Run: headless pygame with SDL's dummy video driver; simulated clock (each Clock.tick advances the game by its frame time, no real sleeping); random seed 0; keys injected as events and as key.get_pressed() state; mouse plan: one left click at the window centre at the start of phase 2, then a move to the lower-right quarter at the start of phase 3.
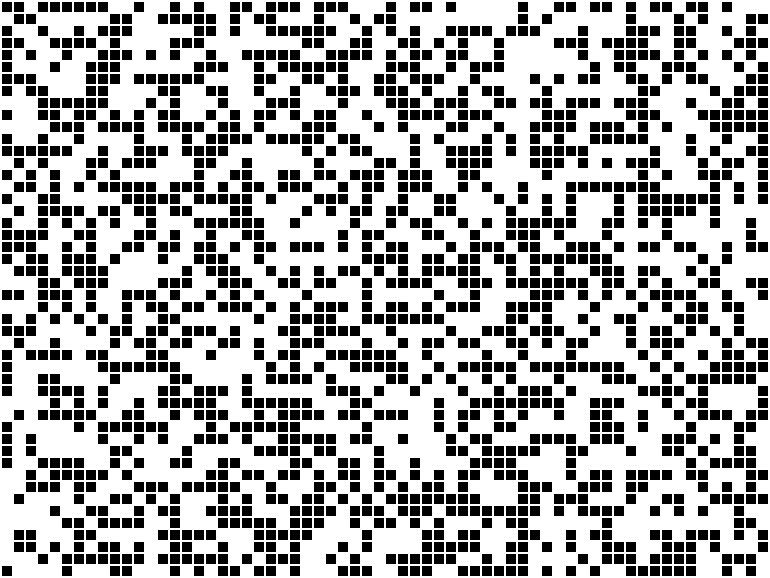
Frame 1 of 4 · flips 1–60 · no input
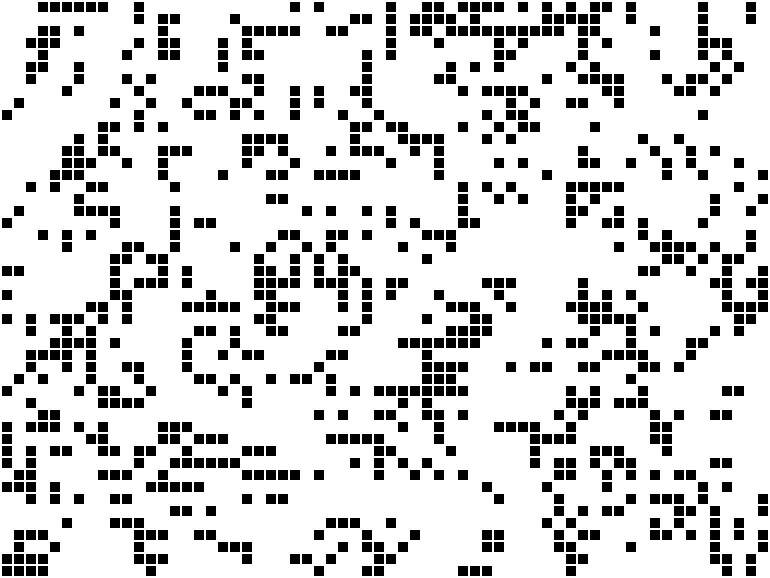
Frame 2 of 4 · flips 61–180 · clicked the window centre · tapped SPACE, RETURN · held RIGHT (→), D
Frame 3 of 4 · flips 181–300 · moved the mouse to the lower-right quarter · held DOWN (↓), S · screen unchanged from frame 2, image omitted
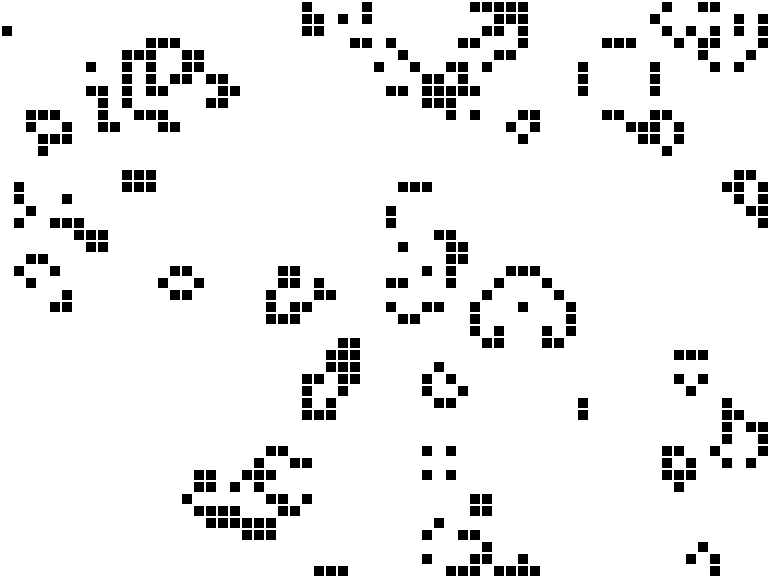
Frame 4 of 4 · flips 301–420 · held LEFT (←), A, UP (↑), W

The pygame program that drew these frames:

import pygame
import random

# grid = [
#          [0, 1, 0, 1, 0, 1],
#          [1, 1, 1, 1, 1, 1],
#        ]
# cell = grid[y vanaf boven][x vanaf links]
# cell = grid[0][1]
# print(grid[0][1])

PALETTE = [
            (255, 255, 255), # dood
            (  0,   0,   0), # levend
            (255, 255,   0), # 2
            (  0, 255, 255), # 3
            (255,   0, 255), # 4
            (128, 128,   0), # 5
            (  0, 128, 128), # 6
            (128,   0, 128), # 7
            (128, 128, 128), # 8
            (255, 255, 255), # achtergrond
          ]

PIXEL_SIZE = 10
PIXEL_MARGIN = 2
GRID_SIZE_X = 64
GRID_SIZE_Y = 48

petridish = [[random.randint(0,1) for x in range(GRID_SIZE_X)]
                  for y in range(GRID_SIZE_Y)]

#petridish = [[0 for x in range(GRID_SIZE_X)] for y in range(GRID_SIZE_Y)]

def count_neighbours(x, y, p):
    sum = 0
    sum = sum + p[(y-1)%GRID_SIZE_Y][(x-1)%GRID_SIZE_X]
    sum = sum + p[(y-1)%GRID_SIZE_Y][(x  )%GRID_SIZE_X]
    sum = sum + p[(y-1)%GRID_SIZE_Y][(x+1)%GRID_SIZE_X]
    sum = sum + p[(y  )%GRID_SIZE_Y][(x+1)%GRID_SIZE_X]
    sum = sum + p[(y+1)%GRID_SIZE_Y][(x+1)%GRID_SIZE_X]
    sum = sum + p[(y+1)%GRID_SIZE_Y][(x  )%GRID_SIZE_X]
    sum = sum + p[(y+1)%GRID_SIZE_Y][(x-1)%GRID_SIZE_X]
    sum = sum + p[(y  )%GRID_SIZE_Y][(x-1)%GRID_SIZE_X]
    return sum

def life_or_death(state, neighbours):
    """
    1. Any live cell with two or three live neighbors survives.
    2. Any dead cell with three live neighbors becomes a live cell.
    3. All other live cells die in the next generation.
       Similarly, all other dead cells stay dead.
    """
    if state == 1:
        if neighbours == 2 or neighbours == 3:
            return 1
        else:
            return 0
    else: # state = 0
        if neighbours == 3:
            return 1
        else:
            return 0

def update_petridish(old):
    new = [[0 for x in range(GRID_SIZE_X)] for y in range(GRID_SIZE_Y)]
    for j in range(GRID_SIZE_Y):
        for i in range(GRID_SIZE_X):
            new[j][i] = life_or_death( old[j][i], count_neighbours(i, j, old) )
    return new




pygame.init()
screen = pygame.display.set_mode([
    GRID_SIZE_X*(PIXEL_SIZE+PIXEL_MARGIN)+PIXEL_MARGIN,
    GRID_SIZE_Y*(PIXEL_SIZE+PIXEL_MARGIN)+PIXEL_MARGIN,
    ])
done = False
clock = pygame.time.Clock()
autorun = False

while not done:
    for event in pygame.event.get():
        if event.type == pygame.QUIT:
            done = True
        elif event.type == pygame.MOUSEBUTTONDOWN:
            pos = pygame.mouse.get_pos()
            col = pos[0] // (PIXEL_SIZE+PIXEL_MARGIN)
            row = pos[1] // (PIXEL_SIZE+PIXEL_MARGIN)
            if event.button == 1:
                petridish[row][col] = 1
            elif event.button == 3:
                petridish[row][col] = 0
            print("mouseclick(", pos, ") -> (", row,",", col, ")")
        elif event.type == pygame.KEYDOWN:
            if event.key == pygame.K_SPACE:
                petridish = update_petridish(petridish)
            elif event.key == pygame.K_a:
                autorun = True
            elif event.key == pygame.K_s:
                autorun = False
    
    if autorun == True:
        petridish = update_petridish(petridish)
            
    # teken petrischaal naar scherm
    screen.fill( PALETTE[9] )
    for j in range(GRID_SIZE_Y):
        for i in range(GRID_SIZE_X):
            pygame.draw.rect( screen, PALETTE[petridish[j][i]],
                [(PIXEL_SIZE + PIXEL_MARGIN)*i + PIXEL_MARGIN,
                 (PIXEL_SIZE + PIXEL_MARGIN)*j + PIXEL_MARGIN,
                 PIXEL_SIZE, PIXEL_SIZE] )
    
    clock.tick(60)
    pygame.display.flip()

pygame.quit()
